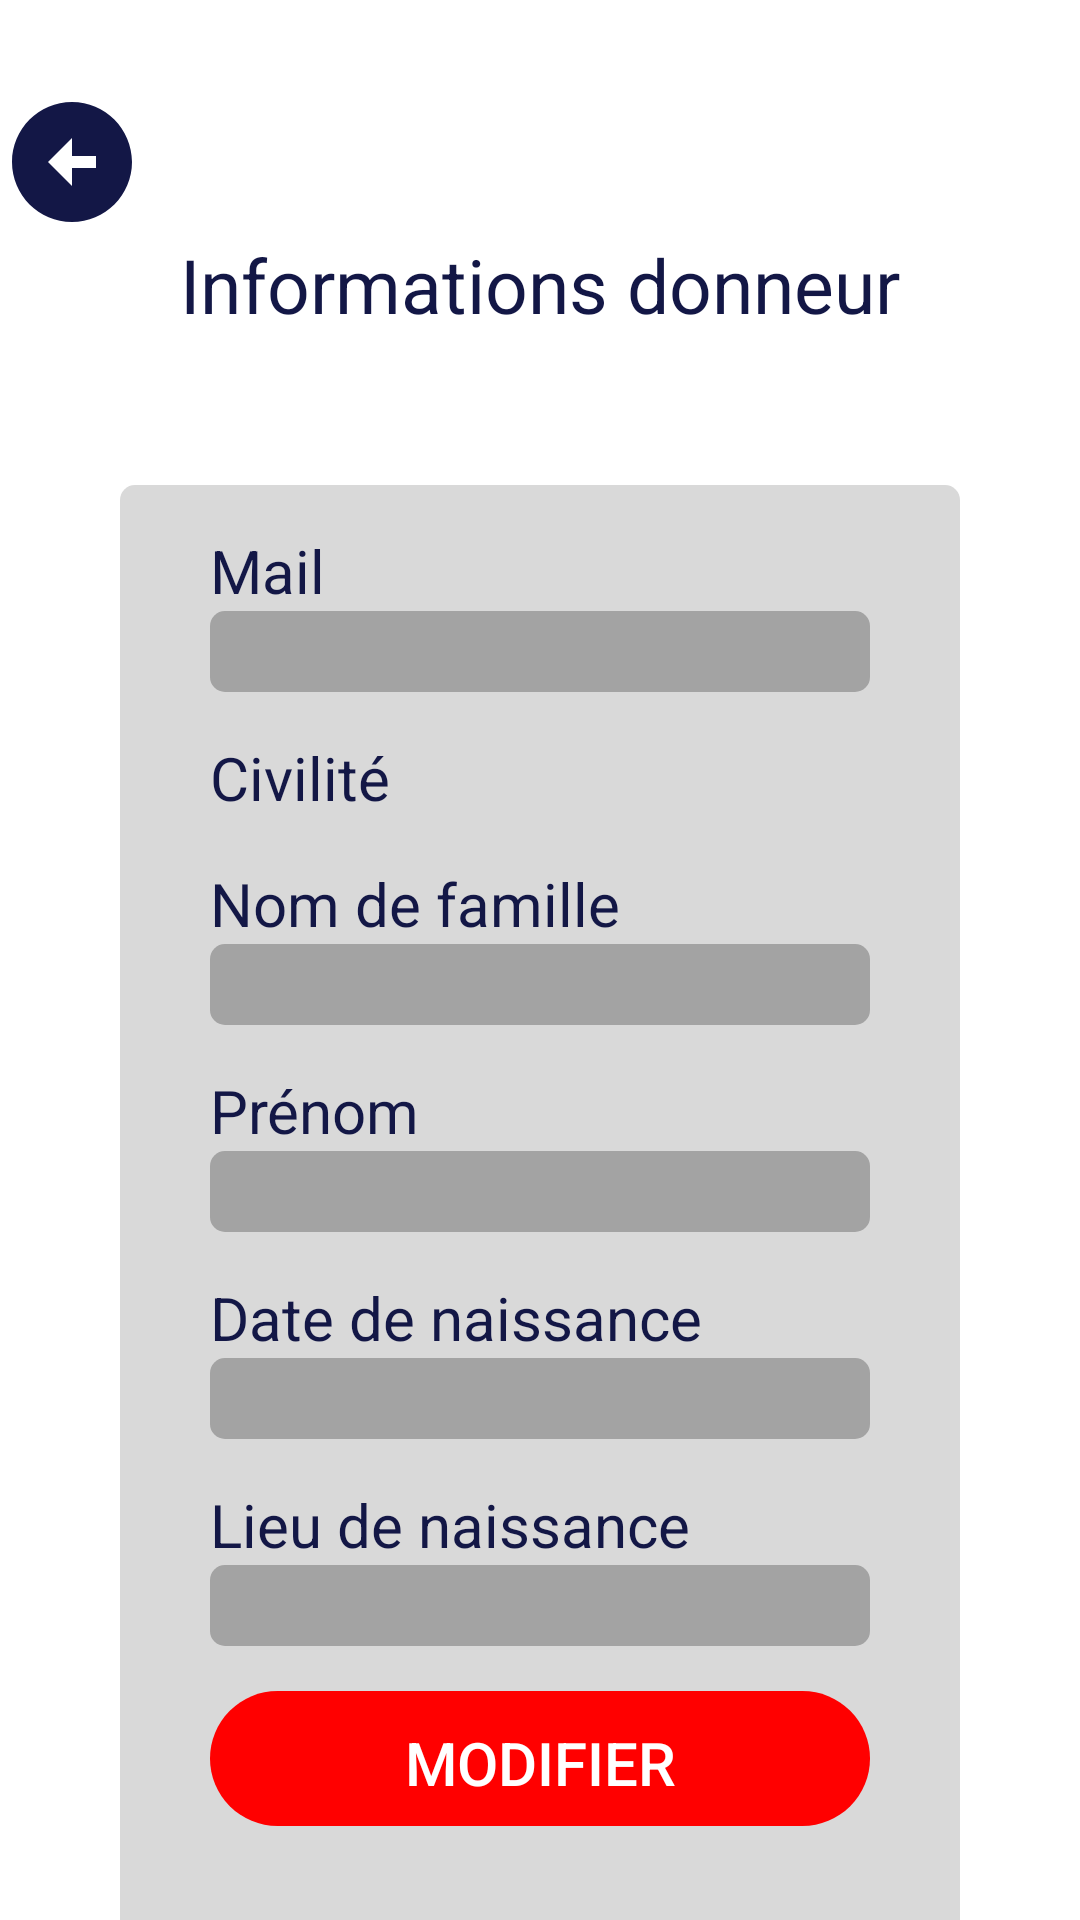

Here is an Android app screen rendered from its layout file. Give the layout XML and the strings, colors and styles it references.
<!-- AndroidManifest.xml: application theme Theme.Design.NoActionBar -->
<!-- res/layout/fragment_personal_informations.xml -->
<?xml version="1.0" encoding="utf-8"?>
<androidx.constraintlayout.widget.ConstraintLayout xmlns:android="http://schemas.android.com/apk/res/android"
    xmlns:app="http://schemas.android.com/apk/res-auto"
    xmlns:tools="http://schemas.android.com/tools"
    android:layout_width="match_parent"
    android:layout_height="match_parent"
    android:background="@color/white">

    <TextView
        android:id="@+id/textView4"
        android:layout_width="wrap_content"
        android:layout_height="wrap_content"
        android:text="@string/donnor_infos"
        android:textColor="@color/main_color"
        android:textSize="25sp"
        app:layout_constraintEnd_toEndOf="parent"
        app:layout_constraintStart_toStartOf="parent"
        app:layout_constraintTop_toBottomOf="@+id/backButton" />

    <LinearLayout
        android:id="@+id/linearLayout5"
        android:layout_width="0dp"
        android:layout_height="wrap_content"
        android:layout_marginStart="40dp"
        android:layout_marginTop="50dp"
        android:layout_marginEnd="40dp"
        android:background="@drawable/text_background"
        android:orientation="vertical"
        app:layout_constraintEnd_toEndOf="parent"
        app:layout_constraintHorizontal_bias="1.0"
        app:layout_constraintStart_toStartOf="parent"
        app:layout_constraintTop_toBottomOf="@+id/textView4">

        <LinearLayout
            android:layout_width="match_parent"
            android:layout_height="wrap_content"
            android:layout_marginStart="30dp"
            android:layout_marginTop="15dp"
            android:layout_marginEnd="30dp"
            android:orientation="vertical">

            <TextView
                android:id="@+id/textView6"
                android:layout_width="match_parent"
                android:layout_height="wrap_content"
                android:text="@string/mail"
                android:textColor="@color/main_color"
                android:textSize="20sp" />

            <EditText
                android:id="@+id/mailText"
                android:layout_width="match_parent"
                android:layout_height="wrap_content"
                android:background="@drawable/text_background2"
                android:enabled="false"
                android:paddingStart="5dp"
                android:paddingEnd="5dp"
                android:textColor="@color/main_color"
                android:textSize="20sp"
                tools:ignore="TextContrastCheck" />
        </LinearLayout>

        <LinearLayout
            android:layout_width="match_parent"
            android:layout_height="wrap_content"
            android:layout_marginStart="30dp"
            android:layout_marginTop="15dp"
            android:layout_marginEnd="30dp"
            android:orientation="vertical">

            <TextView
                android:id="@+id/textView5"
                android:layout_width="match_parent"
                android:layout_height="wrap_content"
                android:text="@string/civility"
                android:textColor="@color/main_color"
                android:textSize="20sp" />

            <Spinner
                android:id="@+id/civilityText"
                android:layout_width="match_parent"
                android:layout_height="wrap_content"
                android:background="@drawable/text_background2" />

        </LinearLayout>

        <LinearLayout
            android:layout_width="match_parent"
            android:layout_height="wrap_content"
            android:layout_marginStart="30dp"
            android:layout_marginTop="15dp"
            android:layout_marginEnd="30dp"
            android:orientation="vertical">

            <TextView
                android:id="@+id/textView7"
                android:layout_width="match_parent"
                android:layout_height="wrap_content"
                android:text="@string/name"
                android:textColor="@color/main_color"
                android:textSize="20sp" />

            <EditText
                android:id="@+id/lastnameText"
                android:layout_width="match_parent"
                android:layout_height="wrap_content"
                android:background="@drawable/text_background2"
                android:enabled="false"
                android:paddingStart="5dp"
                android:paddingEnd="5dp"
                android:textColor="@color/main_color"
                android:textSize="20sp"
                tools:ignore="TextContrastCheck" />
        </LinearLayout>

        <LinearLayout
            android:layout_width="match_parent"
            android:layout_height="wrap_content"
            android:layout_marginStart="30dp"
            android:layout_marginTop="15dp"
            android:layout_marginEnd="30dp"
            android:orientation="vertical">

            <TextView
                android:id="@+id/textView9"
                android:layout_width="wrap_content"
                android:layout_height="wrap_content"
                android:text="@string/lastname"
                android:textColor="@color/main_color"
                android:textSize="20sp" />

            <EditText
                android:id="@+id/nameText"
                android:layout_width="match_parent"
                android:layout_height="wrap_content"
                android:background="@drawable/text_background2"
                android:enabled="false"
                android:paddingStart="5dp"
                android:paddingEnd="5dp"
                android:textColor="@color/main_color"
                android:textSize="20sp"
                tools:ignore="TextContrastCheck" />

        </LinearLayout>

        <LinearLayout
            android:layout_width="match_parent"
            android:layout_height="wrap_content"
            android:layout_marginStart="30dp"
            android:layout_marginTop="15dp"
            android:layout_marginEnd="30dp"
            android:orientation="vertical">

            <TextView
                android:id="@+id/textView11"
                android:layout_width="match_parent"
                android:layout_height="wrap_content"
                android:text="@string/birth_date"
                android:textColor="@color/main_color"
                android:textSize="20sp" />

            <EditText
                android:id="@+id/birthDateText"
                android:layout_width="match_parent"
                android:layout_height="wrap_content"
                android:background="@drawable/text_background2"
                android:enabled="false"
                android:inputType="date"
                android:paddingStart="5dp"
                android:paddingEnd="5dp"
                android:textColor="@color/main_color"
                android:textSize="20sp"
                tools:ignore="TextContrastCheck" />
        </LinearLayout>

        <LinearLayout
            android:id="@+id/linearLayout3"
            android:layout_width="match_parent"
            android:layout_height="wrap_content"
            android:layout_marginStart="30dp"
            android:layout_marginTop="15dp"
            android:layout_marginEnd="30dp"
            android:orientation="vertical">

            <TextView
                android:id="@+id/textView13"
                android:layout_width="match_parent"
                android:layout_height="wrap_content"
                android:text="@string/place_of_birth"
                android:textColor="@color/main_color"
                android:textSize="20sp" />

            <EditText
                android:id="@+id/birthPlaceText"
                android:layout_width="match_parent"
                android:layout_height="wrap_content"
                android:background="@drawable/text_background2"
                android:enabled="false"
                android:paddingStart="5dp"
                android:paddingEnd="5dp"
                android:textColor="@color/main_color"
                android:textSize="20sp"
                tools:ignore="TextContrastCheck" />

        </LinearLayout>

        <Button
            android:id="@+id/modifyButton"
            android:layout_width="match_parent"
            android:layout_height="wrap_content"
            android:layout_marginStart="30dp"
            android:layout_marginTop="15dp"
            android:layout_marginEnd="30dp"
            android:layout_marginBottom="50dp"
            android:background="@drawable/button_background"
            android:text="@string/modify"
            android:textSize="20sp"
            tools:ignore="TextContrastCheck" />

    </LinearLayout>

    <ImageButton
        android:id="@+id/backButton"
        android:layout_width="wrap_content"
        android:layout_height="wrap_content"
        android:layout_marginTop="30dp"
        android:background="@android:color/transparent"
        app:layout_constraintStart_toStartOf="parent"
        app:layout_constraintTop_toTopOf="parent"
        app:srcCompat="@drawable/ic_baseline_arrow_circle_left_48" />

</androidx.constraintlayout.widget.ConstraintLayout>
<!-- resources referenced by this layout -->
<resources>
  <color name="main_color">#131746</color>
  <color name="white">#FFFFFFFF</color>
  <!-- drawable button_background (drawable) -->
  <?xml version="1.0" encoding="utf-8"?>
  <layer-list xmlns:android="http://schemas.android.com/apk/res/android">
      <item>
          <shape android:shape="rectangle">
              <solid android:color="#000000FF" />
              <corners android:radius="10dp" />
          </shape>
      </item>
  
      <item android:bottom="3dp">
          <shape android:shape="rectangle">
              <solid android:color="#FF0000" />
              <corners android:radius="100dp" />
          </shape>
      </item>
  </layer-list>
  <!-- drawable ic_baseline_arrow_circle_left_48 (drawable) -->
  <vector android:height="48dp" android:tint="#131746"
      android:viewportHeight="24" android:viewportWidth="24"
      android:width="48dp" xmlns:android="http://schemas.android.com/apk/res/android">
      <path android:fillColor="@android:color/white" android:pathData="M2,12c0,5.52 4.48,10 10,10s10,-4.48 10,-10c0,-5.52 -4.48,-10 -10,-10C6.48,2 2,6.48 2,12zM12,11l4,0v2l-4,0l0,3l-4,-4l4,-4L12,11z"/>
  </vector>
  <!-- drawable text_background (drawable) -->
  <?xml version="1.0" encoding="utf-8"?>
  <shape android:shape="rectangle"
      xmlns:android="http://schemas.android.com/apk/res/android">
      <solid android:color="#D9D9D9" />
      <corners android:radius="5dp"/>
  </shape>
  <!-- drawable text_background2 (drawable) -->
  <?xml version="1.0" encoding="utf-8"?>
  <shape android:shape="rectangle"
      xmlns:android="http://schemas.android.com/apk/res/android">
      <solid android:color="#A3A3A3" />
      <corners android:radius="5dp"/>
  </shape>
  <string name="birth_date">Date de naissance</string>
  <string name="civility">Civilité</string>
  <string name="donnor_infos">Informations donneur</string>
  <string name="lastname">Prénom</string>
  <string name="mail">Mail</string>
  <string name="modify">Modifier</string>
  <string name="name">Nom de famille</string>
  <string name="place_of_birth">Lieu de naissance</string>
</resources>
